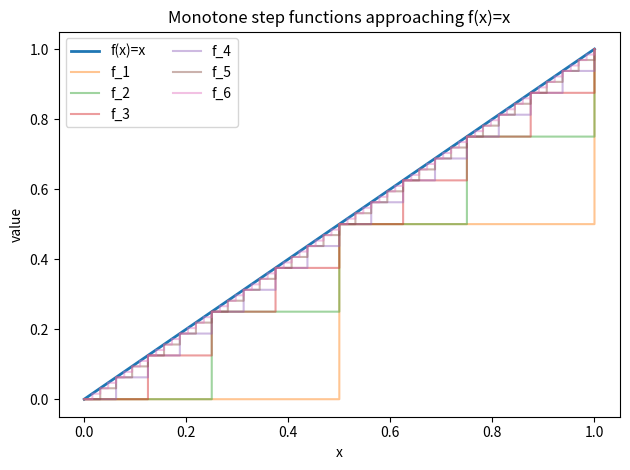

Reproduce this figure in Python.
import numpy as np
import matplotlib.pyplot as plt

# Target function f(x)=x on [0,1].
# f_n is the left-endpoint step approximation on dyadic intervals.

x = np.linspace(0.0, 1.0, 2001)
levels = [1, 2, 3, 4, 5, 6]

plt.figure()
plt.plot(x, x, linewidth=2, label="f(x)=x")

for n in levels:
    m = 2 ** n
    f_n = np.floor(m * x) / m
    f_n[-1] = 1.0
    numerical_integral = np.trapz(f_n, x)
    exact_step_integral = (m - 1) / (2.0 * m) + 1.0 / (2.0 * m * m)
    print(
        f"n={n:2d}, numerical integral={numerical_integral:.8f}, "
        f"step integral≈{exact_step_integral:.8f}"
    )
    plt.step(x, f_n, where="post", alpha=0.45, label=f"f_{n}")

print("target integral = 0.5")
plt.xlabel("x")
plt.ylabel("value")
plt.title("Monotone step functions approaching f(x)=x")
plt.legend(ncol=2)
plt.tight_layout()
plt.show()
